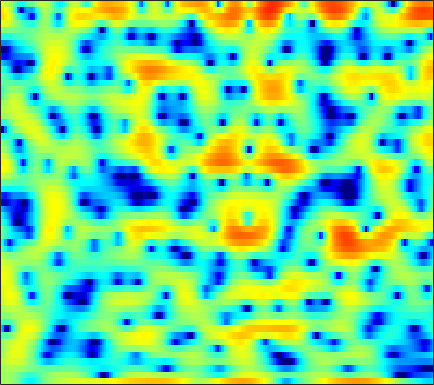

The table this chart was drawn from, first rows:
0.90039, 1.1132, 1.2379, 1.208, 1.0834, 0.77893, 0.28218, -0.19864, -0.99075, -1.9146, -2.9488, -3.7289, -4.6304, -5.1505, -5.1808, -4.7334, -3.916, -3.2033, -2.2395, -1.3464, -0.57084, -0.064788, 0.52996, 1.0101
0.938, 1.03, 1.062, 0.9885, 0.8608, 0.5944, 0.2236, -0.1172, -0.6436, -1.223, -1.806, -2.205, -2.622, -2.84, -2.85, -2.663, -2.295, -1.941, -1.42, -0.8976, -0.4028, -0.06156, 0.3478, 0.6981
1.016, 1.21, 1.401, 1.52, 1.56, 1.552, 1.479, 1.386, 1.215, 0.9986, 0.7469, 0.5437, 0.2604, -0.02689, -0.2395, -0.5116, -0.7624, -0.9333, -1.133, -1.298, -1.422, -1.488, -1.53, -1.528
1.671, 2.039, 2.458, 2.783, 2.96, 3.104, 3.141, 3.098, 2.942, 2.671, 2.28, 1.909, 1.308, 0.5764, -0.05913, -1.021, -2.128, -3.044, -4.359, -5.702, -6.901, -7.544, -7.851, -7.521
0.258, 1.125, 2.085, 2.829, 3.255, 3.656, 3.876, 3.925, 3.839, 3.574, 3.13, 2.676, 1.903, 0.9142, 0.02423, -1.386, -3.092, -4.603, -6.98, -9.853, -13.1, -15.04, -15.07, -12.97
-0.4248, 0.5319, 1.596, 2.438, 2.938, 3.435, 3.748, 3.862, 3.859, 3.672, 3.305, 2.91, 2.219, 1.338, 0.5522, -0.661, -2.044, -3.172, -4.766, -6.405, -7.992, -9.078, -10.29, -11.09
0.1985, 0.7204, 1.378, 1.976, 2.388, 2.869, 3.255, 3.468, 3.637, 3.655, 3.501, 3.269, 2.792, 2.112, 1.467, 0.4167, -0.8665, -1.991, -3.739, -5.836, -8.374, -10.7, -14.75, -20.92
-1.689, -1.699, -1.557, -1.1, -0.5479, 0.3721, 1.352, 2.04, 2.819, 3.399, 3.75, 3.853, 3.787, 3.491, 3.117, 2.42, 1.504, 0.6703, -0.6102, -2.076, -3.675, -4.932, -6.591, -8.111
-5.922, -8.692, -16.28, -20.75, -10.87, -5.153, -1.797, -0.02213, 1.716, 2.932, 3.749, 4.145, 4.419, 4.43, 4.281, 3.892, 3.297, 2.726, 1.808, 0.7019, -0.5912, -1.687, -3.335, -5.271
-2.118, -2.467, -2.718, -2.547, -2.101, -1.198, -0.1584, 0.6004, 1.495, 2.205, 2.721, 2.981, 3.168, 3.182, 3.083, 2.821, 2.414, 2.015, 1.367, 0.5834, -0.3176, -1.071, -2.174, -3.369
0.1696, 0.2461, 0.3872, 0.5842, 0.758, 1.014, 1.274, 1.455, 1.661, 1.798, 1.864, 1.862, 1.795, 1.654, 1.507, 1.258, 0.9491, 0.6756, 0.2599, -0.2124, -0.747, -1.191, -1.832, -2.514
1.241, 1.533, 1.861, 2.11, 2.235, 2.316, 2.292, 2.197, 1.975, 1.659, 1.26, 0.9256, 0.4641, 0.04939, -0.2094, -0.4645, -0.6156, -0.6824, -0.7581, -0.8618, -1.046, -1.249, -1.617, -2.1
1.819, 2.512, 3.203, 3.63, 3.782, 3.777, 3.532, 3.184, 2.488, 1.52, 0.259, -0.8781, -2.576, -4.245, -5.107, -5.217, -4.313, -3.4, -2.309, -1.507, -1.038, -0.897, -0.9922, -1.395
2.056, 2.997, 3.86, 4.337, 4.47, 4.357, 3.928, 3.407, 2.426, 1.081, -0.6983, -2.396, -5.367, -9.549, -13.06, -12.14, -7.768, -5.335, -3.076, -1.625, -0.7732, -0.4578, -0.4455, -0.8647
2.703, 3.26, 3.721, 3.877, 3.792, 3.414, 2.742, 2.071, 0.9862, -0.2423, -1.507, -2.4, -3.392, -4.001, -4.133, -3.852, -3.149, -2.499, -1.636, -0.9038, -0.3947, -0.2084, -0.2348, -0.5724
3.783, 3.992, 4.047, 3.822, 3.453, 2.677, 1.551, 0.4431, -1.403, -3.695, -6.308, -8.03, -8.732, -7.4, -5.989, -4.22, -2.77, -1.88, -0.9257, -0.2279, 0.2154, 0.3916, 0.4389, 0.2721
4.198, 4.222, 4.07, 3.682, 3.226, 2.377, 1.207, 0.07033, -1.847, -4.341, -7.458, -9.791, -10.49, -8.062, -6.065, -3.935, -2.385, -1.523, -0.6873, -0.1539, 0.123, 0.1966, 0.1468, -0.05276
3.792, 3.72, 3.508, 3.166, 2.827, 2.263, 1.589, 1.022, 0.2057, -0.6049, -1.302, -1.674, -1.881, -1.781, -1.552, -1.167, -0.798, -0.5887, -0.4439, -0.4809, -0.7107, -1.005, -1.558, -2.229
3.211, 3.023, 2.731, 2.421, 2.187, 1.875, 1.585, 1.391, 1.159, 0.9667, 0.8276, 0.764, 0.7261, 0.7222, 0.7324, 0.7284, 0.6617, 0.5469, 0.2534, -0.2412, -0.9898, -1.764, -3.142, -5.002
2.017, 1.514, 0.8759, 0.3746, 0.1312, 0.03018, 0.1174, 0.2754, 0.5472, 0.8425, 1.127, 1.326, 1.557, 1.755, 1.866, 1.956, 1.945, 1.85, 1.584, 1.115, 0.3874, -0.3558, -1.669, -3.435
-0.7657, -2.246, -4.458, -6.394, -6.928, -6.1, -4.525, -3.414, -2.175, -1.214, -0.4583, 0.006512, 0.5508, 1.042, 1.382, 1.798, 2.146, 2.341, 2.496, 2.493, 2.309, 2.052, 1.554, 0.921
-2.217, -4.353, -8.192, -13.13, -14.62, -11.09, -8.009, -6.447, -5.048, -4.186, -3.634, -3.331, -2.894, -2.281, -1.673, -0.6906, 0.39, 1.173, 2.076, 2.769, 3.236, 3.422, 3.468, 3.316
-0.06091, -1.154, -2.657, -4.026, -4.801, -5.475, -5.904, -6.122, -6.494, -7.091, -8.101, -9.21, -11.07, -11.76, -10.02, -6.318, -3.022, -1.018, 1.077, 2.632, 3.734, 4.282, 4.68, 4.706
0.3416, -0.6248, -2.083, -3.666, -4.922, -6.64, -8.19, -9.232, -10.29, -11, -11.66, -12.35, -13.57, -13.64, -11.76, -7.885, -4.237, -1.988, 0.4215, 2.282, 3.629, 4.35, 4.948, 5.125
-1.654, -2.806, -4.609, -6.775, -8.747, -12.05, -16.6, -21.61, -25.62, -19.44, -15.44, -13.4, -11.21, -9.161, -7.631, -5.482, -3.352, -1.832, 0.0052, 1.567, 2.821, 3.55, 4.233, 4.599
-4.086, -5.26, -6.953, -8.84, -10.36, -12.68, -14.97, -16.45, -17.27, -16.52, -14.9, -13.49, -11.44, -9.331, -7.707, -5.594, -3.563, -2.158, -0.4412, 1.033, 2.254, 2.999, 3.745, 4.232
-7.095, -8.281, -9.629, -10.7, -11.41, -12.35, -13.34, -14.12, -15.18, -16.16, -16.75, -16.35, -14.36, -11.46, -9.179, -6.411, -3.978, -2.382, -0.5404, 0.9885, 2.233, 2.984, 3.765, 4.294
-13.75, -16.91, -17.34, -15.05, -13.74, -12.73, -12.65, -13.03, -14.28, -16.67, -20.96, -24.05, -18.16, -12.4, -9.222, -5.93, -3.369, -1.779, -0.00778, 1.425, 2.568, 3.244, 3.942, 4.406
-11.14, -12.99, -13.36, -11.95, -10.83, -9.736, -9.129, -8.937, -8.918, -8.985, -8.868, -8.481, -7.453, -5.965, -4.695, -3.023, -1.456, -0.3902, 0.8545, 1.9, 2.743, 3.245, 3.744, 4.051
-3.98, -4.5, -4.911, -5.046, -4.999, -4.891, -4.723, -4.599, -4.422, -4.195, -3.873, -3.538, -2.968, -2.255, -1.667, -0.8361, -0.02337, 0.5605, 1.26, 1.868, 2.36, 2.659, 2.934, 3.071
-0.4683, -0.6418, -0.8772, -1.095, -1.26, -1.448, -1.623, -1.726, -1.808, -1.805, -1.694, -1.535, -1.222, -0.8248, -0.5037, -0.0577, 0.3687, 0.6493, 0.9747, 1.229, 1.426, 1.532, 1.638, 1.689
2.096, 2.103, 1.937, 1.611, 1.27, 0.7362, 0.1071, -0.3812, -0.988, -1.44, -1.631, -1.579, -1.283, -0.8486, -0.4905, -0.1004, 0.1588, 0.2291, 0.1787, -0.01338, -0.2405, -0.3698, -0.3696, -0.1866
4.568, 4.561, 4.278, 3.694, 3.063, 1.942, 0.5029, -0.8275, -2.919, -5.078, -6.254, -5.826, -4.143, -2.395, -1.343, -0.4251, -0.08376, -0.2023, -0.8993, -2.287, -4.326, -5.932, -6.446, -4.55
5.133, 4.926, 4.398, 3.561, 2.737, 1.28, -0.586, -2.368, -5.456, -9.908, -14.02, -11.63, -6.98, -3.906, -2.364, -1.073, -0.5104, -0.542, -1.252, -2.795, -5.364, -7.772, -8.737, -5.543
3.573, 3.156, 2.373, 1.35, 0.4264, -0.9471, -2.462, -3.555, -4.836, -5.622, -5.713, -5.3, -4.269, -3.01, -2.115, -1.186, -0.5383, -0.2834, -0.2199, -0.4178, -0.7049, -0.833, -0.7521, -0.3593
2.132, 1.53, 0.5233, -0.7474, -1.917, -3.751, -5.899, -7.568, -9.146, -8.92, -7.265, -5.771, -3.908, -2.315, -1.323, -0.2366, 0.5409, 0.946, 1.301, 1.473, 1.523, 1.52, 1.497, 1.486
0.6934, 0.04668, -0.8534, -1.917, -2.922, -4.738, -7.489, -10.58, -16.26, -13.57, -8.067, -5.245, -2.567, -0.6673, 0.3897, 1.479, 2.208, 2.572, 2.829, 2.886, 2.764, 2.563, 2.189, 1.735
-3.203, -3.719, -3.7, -3.283, -2.997, -2.844, -2.889, -2.946, -2.802, -2.183, -1.135, -0.2049, 0.9823, 2.001, 2.622, 3.19, 3.52, 3.611, 3.52, 3.204, 2.675, 2.143, 1.25, 0.1335
-16.97, -23.94, -10.01, -5.404, -3.389, -1.587, -0.371, 0.309, 1.06, 1.696, 2.283, 2.678, 3.138, 3.473, 3.629, 3.665, 3.505, 3.239, 2.705, 1.94, 0.9518, 0.08602, -1.259, -2.833
-3.475, -3.618, -2.938, -1.704, -0.7573, 0.4074, 1.351, 1.902, 2.49, 2.924, 3.218, 3.347, 3.406, 3.318, 3.142, 2.784, 2.229, 1.665, 0.7056, -0.511, -2.039, -3.343, -5.233, -7.103
0.608, 0.6683, 0.9066, 1.305, 1.667, 2.135, 2.544, 2.789, 2.999, 3.083, 3.032, 2.91, 2.626, 2.228, 1.834, 1.221, 0.4623, -0.2185, -1.351, -2.83, -4.787, -6.767, -10.39, -16.52
1.494, 1.704, 2.047, 2.397, 2.652, 2.913, 3.071, 3.115, 3.035, 2.78, 2.351, 1.924, 1.235, 0.4582, -0.1246, -0.905, -1.594, -2.062, -2.706, -3.493, -4.502, -5.482, -7.058, -8.575
0.1689, 0.8012, 1.61, 2.279, 2.648, 2.993, 3.125, 3.067, 2.792, 2.249, 1.415, 0.5703, -0.8458, -2.587, -3.973, -5.504, -5.974, -5.566, -4.575, -3.637, -3.021, -2.712, -2.491, -2.303
-3.454, -1.682, 0.01271, 1.165, 1.75, 2.237, 2.419, 2.358, 2.027, 1.404, 0.4221, -0.6057, -2.523, -5.39, -8.634, -16.85, -18.15, -10.92, -6.187, -3.434, -1.678, -0.7528, 0.1533, 0.7699
-3.754, -2.407, -1.089, -0.2033, 0.2544, 0.5757, 0.6661, 0.6243, 0.3972, -0.005517, -0.5856, -1.135, -2.029, -3.05, -3.788, -4.395, -4.225, -3.563, -2.279, -0.9416, 0.2382, 0.9361, 1.649, 2.092
-1.54, -1.393, -1.267, -1.262, -1.357, -1.562, -1.81, -1.975, -2.124, -2.212, -2.229, -2.216, -2.137, -1.975, -1.808, -1.391, -0.7934, -0.2455, 0.5775, 1.395, 2.13, 2.581, 2.965, 3.1
-0.9339, -1.379, -2.101, -3.032, -3.909, -5.152, -6.347, -7.025, -7.24, -6.729, -5.903, -5.257, -4.416, -3.54, -2.799, -1.729, -0.5435, 0.3826, 1.564, 2.619, 3.471, 3.954, 4.337, 4.387
-2.617, -3.342, -4.58, -6.226, -7.84, -10.92, -16.1, -23.32, -21.82, -14.97, -11.92, -10.72, -9.94, -9.311, -8.335, -6.214, -3.631, -1.784, 0.3726, 2.123, 3.449, 4.176, 4.825, 5.082
-6.402, -7.158, -8.197, -9.259, -10.13, -11.53, -13, -13.86, -14.03, -13.31, -12.89, -13.23, -15.26, -21.82, -27.63, -13.6, -7.395, -4.307, -1.256, 0.9644, 2.596, 3.505, 4.361, 4.848
-12.64, -14.13, -14.64, -13.64, -12.63, -11.54, -10.75, -10.32, -9.853, -9.47, -9.231, -9.165, -9.122, -8.781, -8.074, -6.405, -4.269, -2.656, -0.6999, 0.9466, 2.266, 3.052, 3.827, 4.338
-16.81, -21.29, -21.56, -16.04, -13.3, -10.76, -9.094, -8.163, -7.19, -6.455, -5.814, -5.366, -4.763, -4.066, -3.454, -2.495, -1.425, -0.6087, 0.4619, 1.437, 2.282, 2.809, 3.365, 3.743
-8.912, -9.288, -9.245, -8.646, -7.916, -6.926, -5.987, -5.353, -4.621, -3.983, -3.414, -3, -2.446, -1.88, -1.418, -0.78, -0.1202, 0.3789, 1.015, 1.601, 2.103, 2.421, 2.757, 2.978
-3.869, -3.852, -3.769, -3.59, -3.406, -3.141, -2.849, -2.627, -2.362, -2.089, -1.826, -1.619, -1.309, -0.9541, -0.6659, -0.2471, 0.194, 0.5338, 0.9554, 1.33, 1.623, 1.782, 1.908, 1.959
0.1731, 0.2285, 0.2058, 0.123, -0.001757, -0.1694, -0.3799, -0.5586, -0.7827, -0.9948, -1.151, -1.23, -1.258, -1.161, -1.014, -0.6919, -0.2684, 0.07008, 0.5113, 0.8453, 1.038, 1.055, 0.9077, 0.6068
3.872, 3.789, 3.52, 3.063, 2.623, 1.917, 1.093, 0.4327, -0.4326, -1.265, -2.001, -2.493, -3.076, -3.479, -3.49, -3.029, -2.094, -1.283, -0.2784, 0.4234, 0.7243, 0.6495, 0.1141, -1.006
6.119, 5.841, 5.258, 4.388, 3.56, 2.11, 0.3267, -1.199, -3.303, -4.977, -6.028, -6.665, -7.998, -10.82, -13.97, -12.76, -7.101, -4.104, -1.476, 0.1065, 0.8022, 0.8354, 0.2384, -1.169
5.8, 5.426, 4.689, 3.669, 2.619, 0.7412, -1.948, -4.877, -11.2, -32.39, -13.99, -10.32, -8.546, -8.422, -8.436, -7.191, -4.512, -2.543, -0.5235, 0.754, 1.359, 1.41, 1.002, 0.1884
3.412, 3.029, 2.476, 1.851, 1.275, 0.3354, -0.9213, -1.985, -3.485, -4.348, -4.173, -3.556, -2.579, -1.669, -1.048, -0.1622, 0.7134, 1.338, 1.986, 2.31, 2.289, 2.013, 1.292, 0.1883
